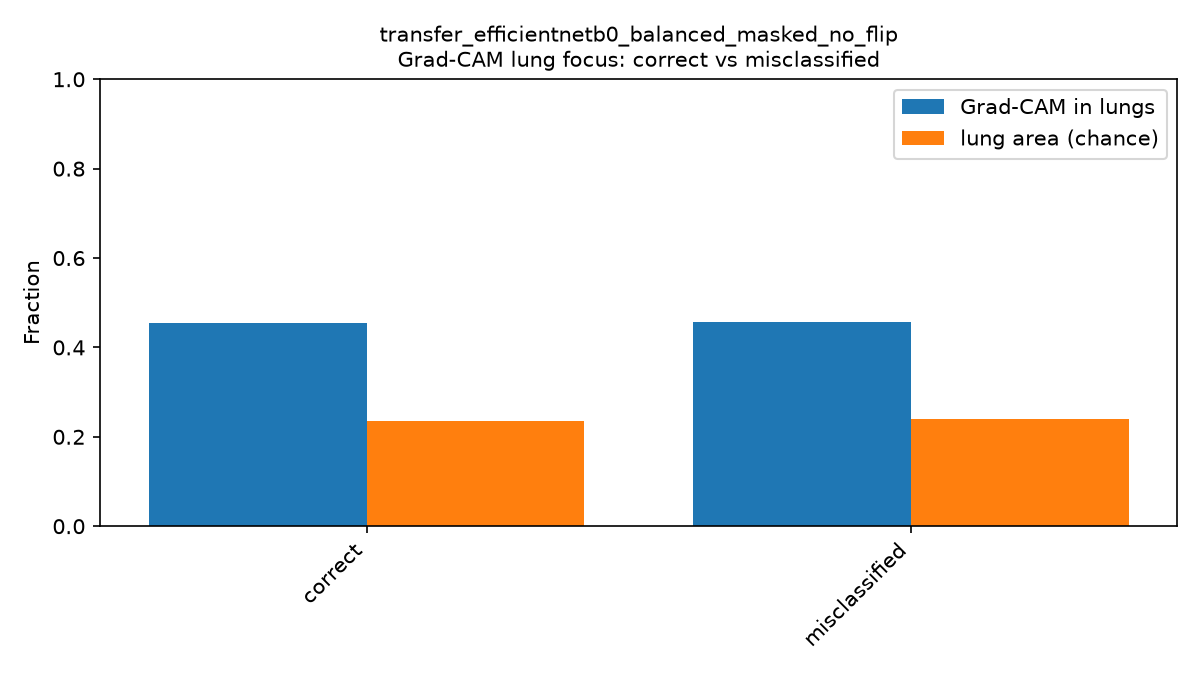

The file beside this chart, header and first rows:
prediction, mean_lung_fraction, std_lung_fraction, mean_mask_coverage, n_images, lung_focus_vs_chance
correct, 0.4543, 0.2313, 0.2349, 252, 0.2194
misclassified, 0.4578, 0.2733, 0.2396, 48, 0.2182
